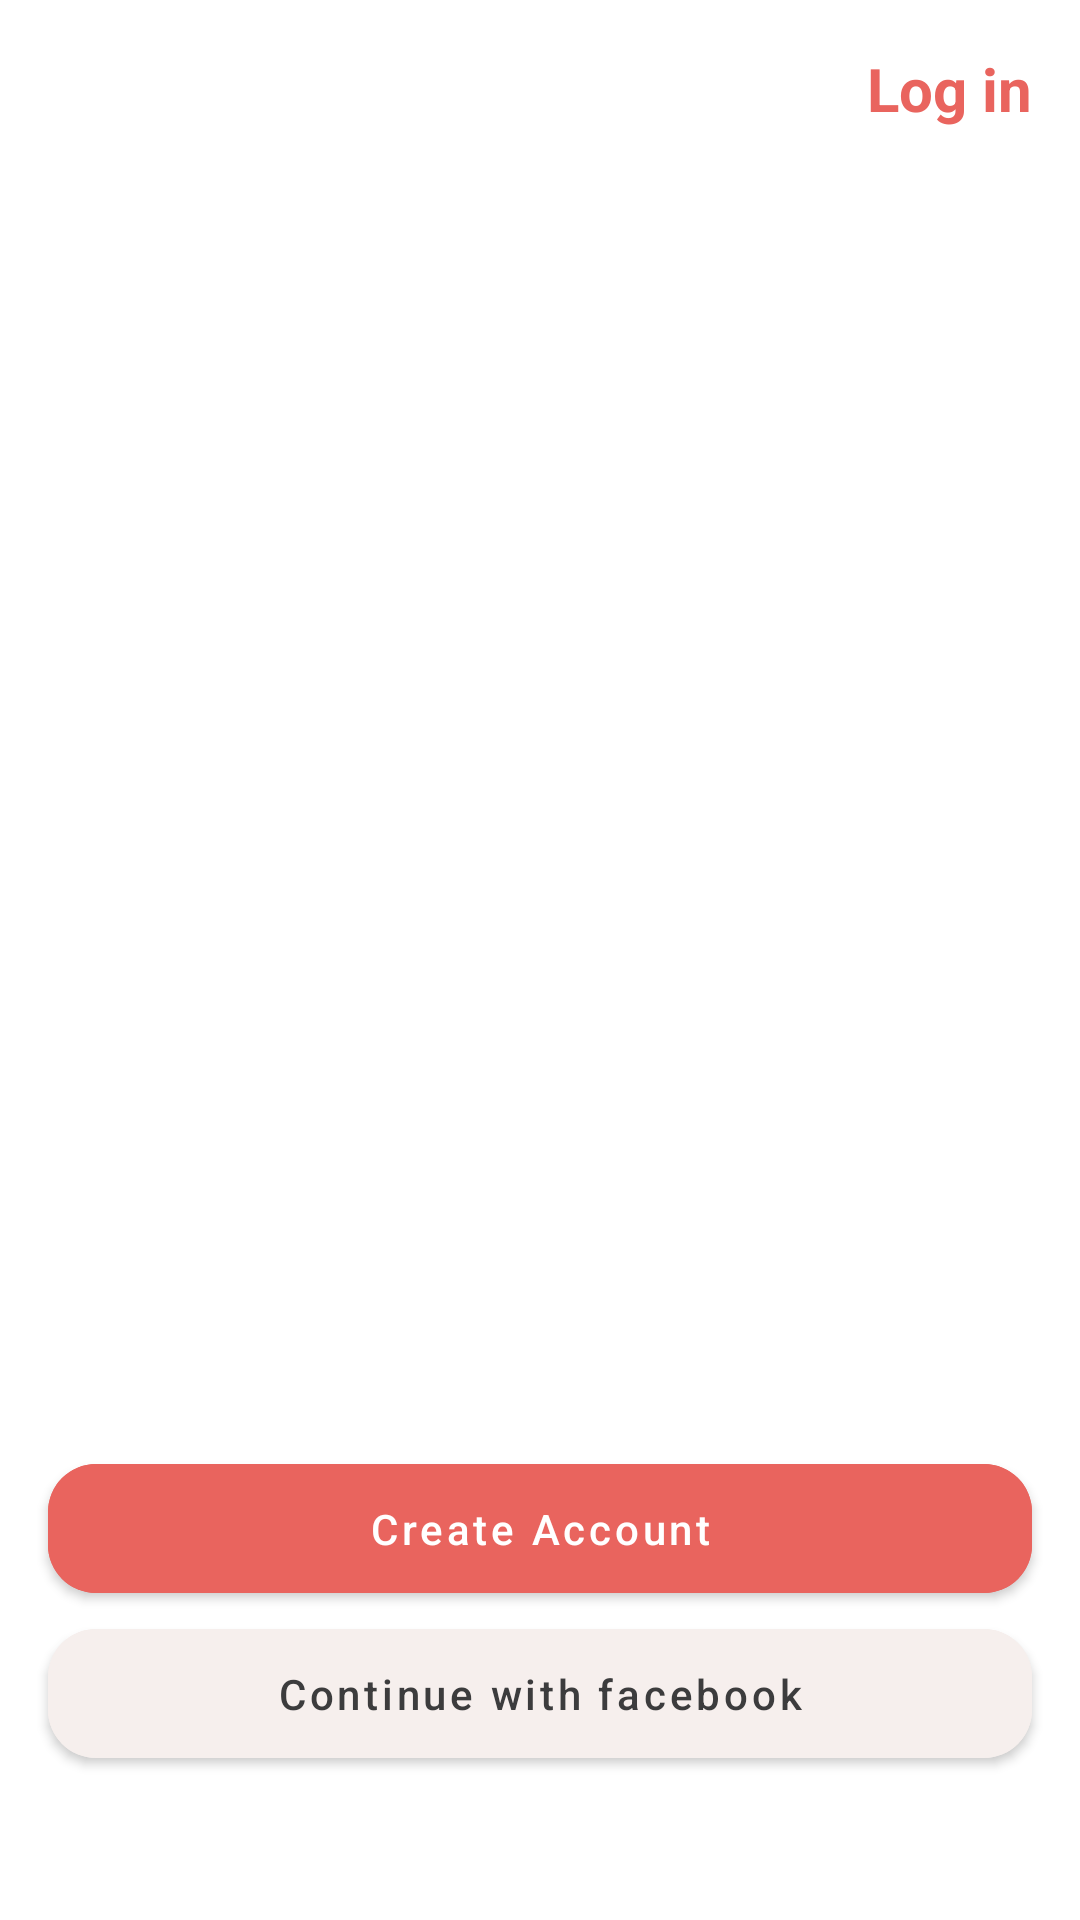

The Android layout XML behind this screen, and the referenced resources:
<!-- AndroidManifest.xml: application theme AppTheme.NoActionBar -->
<!-- res/layout/activity_introduction.xml -->
<?xml version="1.0" encoding="utf-8"?>
<androidx.coordinatorlayout.widget.CoordinatorLayout xmlns:android="http://schemas.android.com/apk/res/android"
    xmlns:app="http://schemas.android.com/apk/res-auto"
    xmlns:tools="http://schemas.android.com/tools"
    android:layout_width="match_parent"
    android:layout_height="match_parent"
    tools:context=".activities.IntroductionActivity">

    <RelativeLayout
        android:layout_width="match_parent"
        android:layout_height="match_parent">

        <TextView
            android:id="@+id/tvLogin"
            android:layout_width="wrap_content"
            android:layout_height="wrap_content"
            android:layout_alignParentEnd="true"
            android:textSize="@dimen/text_regular_3x"
            android:layout_margin="@dimen/margin_medium_2"
            android:text="@string/login"
            android:textColor="@color/text_color_pink"
            android:textStyle="bold" />

        <androidx.viewpager2.widget.ViewPager2
            android:id="@+id/introViewPager"
            android:layout_width="match_parent"
            android:layout_height="wrap_content"
            android:layout_above="@id/tabLayout"
            android:layout_below="@id/tvLogin"
            android:layout_marginBottom="@dimen/margin_medium_2" />

        <com.google.android.material.tabs.TabLayout
            android:id="@+id/tabLayout"
            android:layout_width="match_parent"
            android:layout_height="wrap_content"
            android:backgroundTint="@android:color/transparent"
            android:layout_above="@id/btnCreateAccount"
            app:tabBackground="@drawable/tab_selector"
            app:tabGravity="center"
            app:tabIndicatorHeight="0dp" />

        <com.google.android.material.button.MaterialButton
            android:id="@+id/btnCreateAccount"
            android:layout_width="match_parent"
            android:layout_height="wrap_content"
            android:layout_above="@id/btnContinueWithFB"
            android:layout_marginStart="@dimen/margin_medium_2"
            android:layout_marginEnd="@dimen/margin_medium_2"
            android:paddingTop="@dimen/margin_card_medium_2"
            android:paddingBottom="@dimen/margin_card_medium_2"
            android:backgroundTint="@color/text_color_pink"
            android:text="@string/create_account"
            android:textAllCaps="false"
            app:cornerRadius="@dimen/margin_medium_2" />

        <com.google.android.material.button.MaterialButton
            android:id="@+id/btnContinueWithFB"
            android:layout_width="match_parent"
            android:layout_height="wrap_content"
            android:layout_alignParentBottom="true"
            android:layout_marginStart="@dimen/margin_medium_2"
            android:layout_marginEnd="@dimen/margin_medium_2"
            android:layout_marginBottom="@dimen/margin_xxlarge"
            android:paddingTop="@dimen/margin_card_medium_2"
            android:paddingBottom="@dimen/margin_card_medium_2"
            android:backgroundTint="@color/first_color"
            android:drawableStart="@drawable/ic_baseline_sentiment_very_satisfied_24"
            android:text="@string/continue_with_facebook"
            android:textAllCaps="false"
            android:textColor="@color/text_color_bold"
            app:cornerRadius="@dimen/margin_medium_2" />

    </RelativeLayout>


</androidx.coordinatorlayout.widget.CoordinatorLayout>
<!-- resources referenced by this layout -->
<resources>
  <color name="first_color">#f6efed</color>
  <color name="text_color_bold">#3c3c3d</color>
  <color name="text_color_pink">#e9645e</color>
  <dimen name="margin_card_medium_2">12dp</dimen>
  <dimen name="margin_medium_2">16dp</dimen>
  <dimen name="margin_xxlarge">48dp</dimen>
  <dimen name="text_regular_3x">20sp</dimen>
  <string name="continue_with_facebook">Continue with facebook</string>
  <string name="create_account">Create Account</string>
  <string name="login">Log in</string>
  <style name="AppTheme.NoActionBar">
          <item name="windowActionBar">false</item>
          <item name="windowNoTitle">true</item>
      </style>
</resources>
